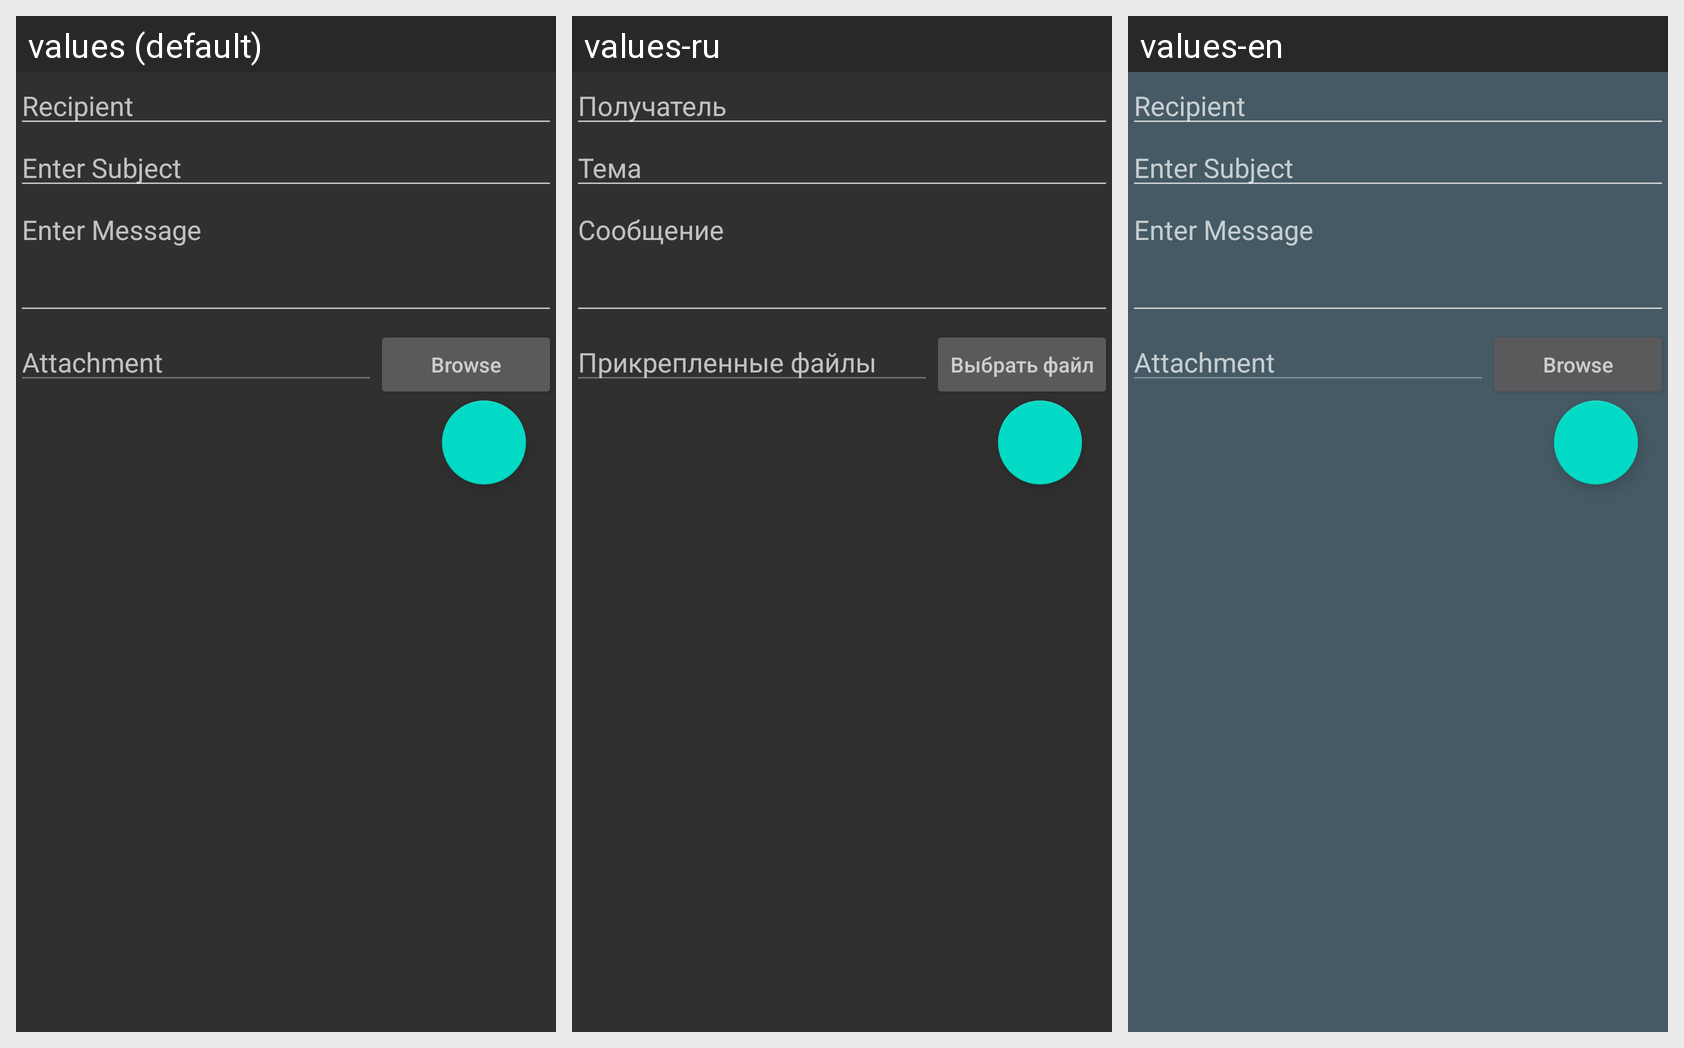

For this localized Android screen grid, give each drawn string resource with its value in every locale shown.
Android screen res/layout/activity_send_mail.xml rendered under 3 locales, left to right: values (default), values-ru, values-en. Device: Nexus 5 (rendered at 1080×1920; each locale shown at half size, 540×960, under a caption strip naming it); theme AppTheme.
Strings drawn on this screen, with the default value and each locale's value (text and hints the layout hard-codes appear in the picture but are not listed):

recipient
  values: Recipient
  values-ru: Получатель
  values-en: Recipient

subject
  values: Enter Subject
  values-ru: Тема
  values-en: Enter Subject

message
  values: Enter Message
  values-ru: Сообщение
  values-en: Enter Message

attachment
  values: Attachment
  values-ru: Прикрепленные файлы
  values-en: Attachment

browse
  values: Browse
  values-ru: Выбрать файл
  values-en: Browse
